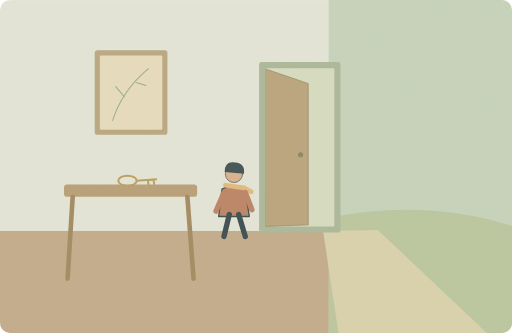
t = 0.00 s
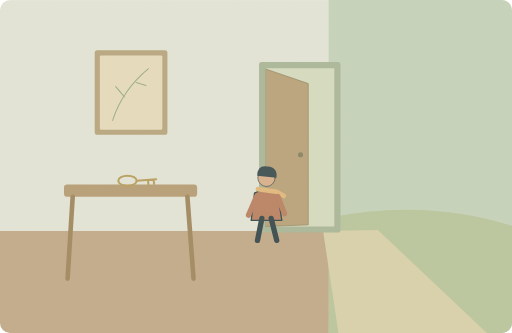
t = 1.98 s
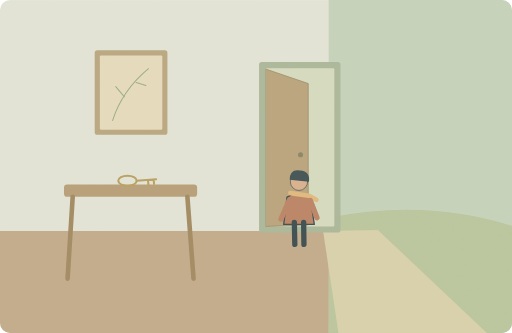
t = 3.15 s
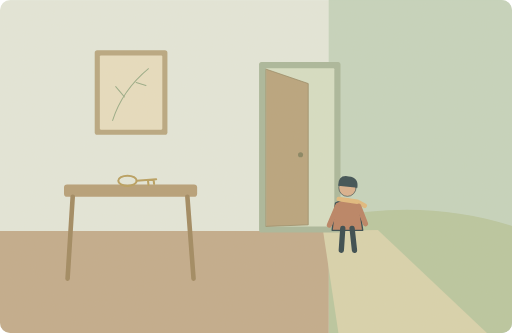
t = 4.90 s
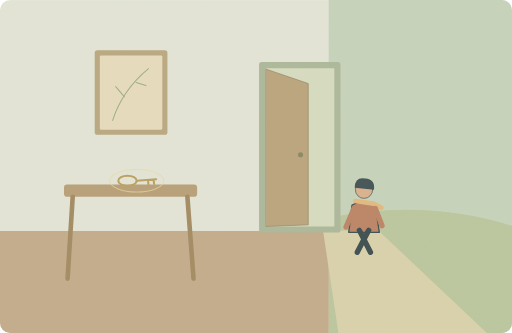
t = 6.43 s
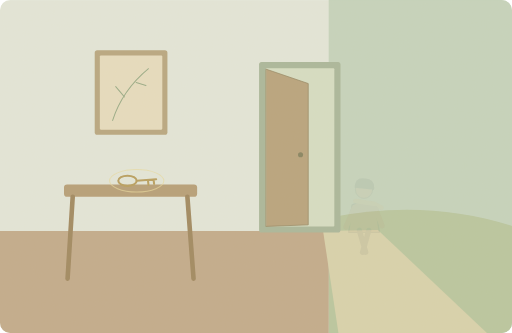
t = 8.30 s

The animated SVG that drew these frames (rendered in a browser with its animation timeline set to each time). Animation: 4 SMIL elements (animate=3,animateTransform=1); one cycle of 10.00 s, repeats indefinitely.

<svg xmlns="http://www.w3.org/2000/svg" width="1000" height="650" viewBox="0 0 1000 650" role="img" aria-labelledby="title desc"><title id="title">单词小故事</title><desc id="desc">I left the house without my keys this morning.</desc><metadata>{"wordId": "without", "dailyExample": "I left the house without my keys this morning.", "source": "https://github.com/go1app/word-atlas/blob/main/public/atlas/entries/0.json", "attribution": "Word Atlas contributors — CC BY 4.0", "license": "https://creativecommons.org/licenses/by/4.0/", "changes": "New original vector animation interpreting the daily example.", "durationSeconds": 10}</metadata><defs><clipPath id="frame"><rect width="1000" height="650" rx="20"/></clipPath><filter id="paper"><feTurbulence type="fractalNoise" baseFrequency=".74" numOctaves="3" stitchTiles="stitch"/><feColorMatrix type="saturate" values="0"/><feComponentTransfer><feFuncA type="linear" slope=".065"/></feComponentTransfer><feBlend in="SourceGraphic" mode="soft-light"/></filter><filter id="glow" x="-100%" y="-100%" width="300%" height="300%"><feGaussianBlur stdDeviation="8"/></filter></defs><g clip-path="url(#frame)"><rect x="0" y="0" width="1000" height="650" rx="0" fill="#e3e8dc" /><path d="M642 0H1000V650H642Z" fill="#c4d4be" stroke="none" stroke-width="2" stroke-linecap="round" stroke-linejoin="round" /><path d="M641 425Q831 387 1000 441V650H642Z" fill="#b7c69f" stroke="none" stroke-width="2" stroke-linecap="round" stroke-linejoin="round" /><path d="M0 451H642V650H0Z" fill="#c1a98a" stroke="none" stroke-width="2" stroke-linecap="round" stroke-linejoin="round" /><path d="M631 451L738 449 951 650H661Z" fill="#d8d3ad" stroke="none" stroke-width="2" stroke-linecap="round" stroke-linejoin="round" /><rect x="506" y="121" width="159" height="333" rx="5" fill="#a7b69a" /><rect x="519" y="133" width="134" height="309" rx="2" fill="#d6dfc5" /><path d="M520 135L602 163V439L520 442Z" fill="#b6a17b" stroke="#928560" stroke-width="1.5" stroke-linecap="round" stroke-linejoin="round" /><circle cx="587" cy="302" r="5" fill="#827f5d" /><rect x="125" y="360" width="260" height="24" rx="6" fill="#b49c75" /><path d="M142 384L132 544M366 384L378 544" fill="none" stroke="#9d855d" stroke-width="9" stroke-linecap="round" stroke-linejoin="round" /><ellipse cx="249" cy="353" rx="18" ry="10" fill="none" stroke="#b69c5b" stroke-width="4"/><path d="M267 353L305 350M289 352L290 361M300 351L301 359" fill="none" stroke="#b69c5b" stroke-width="4" stroke-linecap="round" stroke-linejoin="round" /><g><animate attributeName="opacity" values="0;0;.65;.65;0" keyTimes="0;.49;.58;.83;1" dur="10s" repeatCount="indefinite"/><ellipse cx="267" cy="353" rx="53" ry="22" fill="none" stroke="#eadc9f" stroke-width="2"/></g><g><animateTransform attributeName="transform" type="translate" values="0 0;0 0;254 31;254 31;0 0;0 0" keyTimes="0;.08;.55;.86;.88;1" dur="10s" repeatCount="indefinite"/><animate attributeName="opacity" values="1;1;1;0;0;1" keyTimes="0;.08;.7;.84;.94;1" dur="10s" repeatCount="indefinite"/><g transform="translate(457 381) scale(1.3)" stroke="#2c4148" stroke-linecap="round" stroke-linejoin="round"><path d="M-18 -9Q0 -20 17 -8L23 32H-23Z" fill="#b77e60" stroke="#2c4148" stroke-width="2" stroke-linecap="round" stroke-linejoin="round" /><circle cx="0" cy="-32" r="13" fill="#d9af8c" /><path d="M-14 -35Q-14 -52 2 -49Q17 -48 15 -32Z" fill="#32474e" stroke="none" stroke-width="2" stroke-linecap="round" stroke-linejoin="round" /><path d="M-13 -15L15 -11 26 -5" fill="none" stroke="#e1b97b" stroke-width="7" stroke-linecap="round" stroke-linejoin="round" /><path d="M-15 -4L-27 24M17 -4L27 22" fill="none" stroke="#b77e60" stroke-width="8" stroke-linecap="round" stroke-linejoin="round" /></g><g transform="translate(457 381) scale(1.3)"><path d="M-7 29L-15 62M7 29L17 62" fill="none" stroke="#2c4148" stroke-width="8" stroke-linecap="round"><animate attributeName="d" values="M-7 29L-15 62M7 29L17 62;M-7 29L14 62M7 29L-15 62;M-7 29L-15 62M7 29L17 62" dur="1s" repeatCount="indefinite"/></path></g></g><rect x="185" y="98" width="142" height="165" rx="5" fill="#b6a57e" /><rect x="195" y="108" width="122" height="145" rx="2" fill="#e7dec1" /><path d="M220 235Q239 176 290 134M243 189L226 169M266 161L285 167" fill="none" stroke="#96aa86" stroke-width="2" stroke-linecap="round" stroke-linejoin="round" /><rect width="1000" height="650" fill="#ddc8a0" opacity=".14" filter="url(#paper)" pointer-events="none"/></g></svg>
